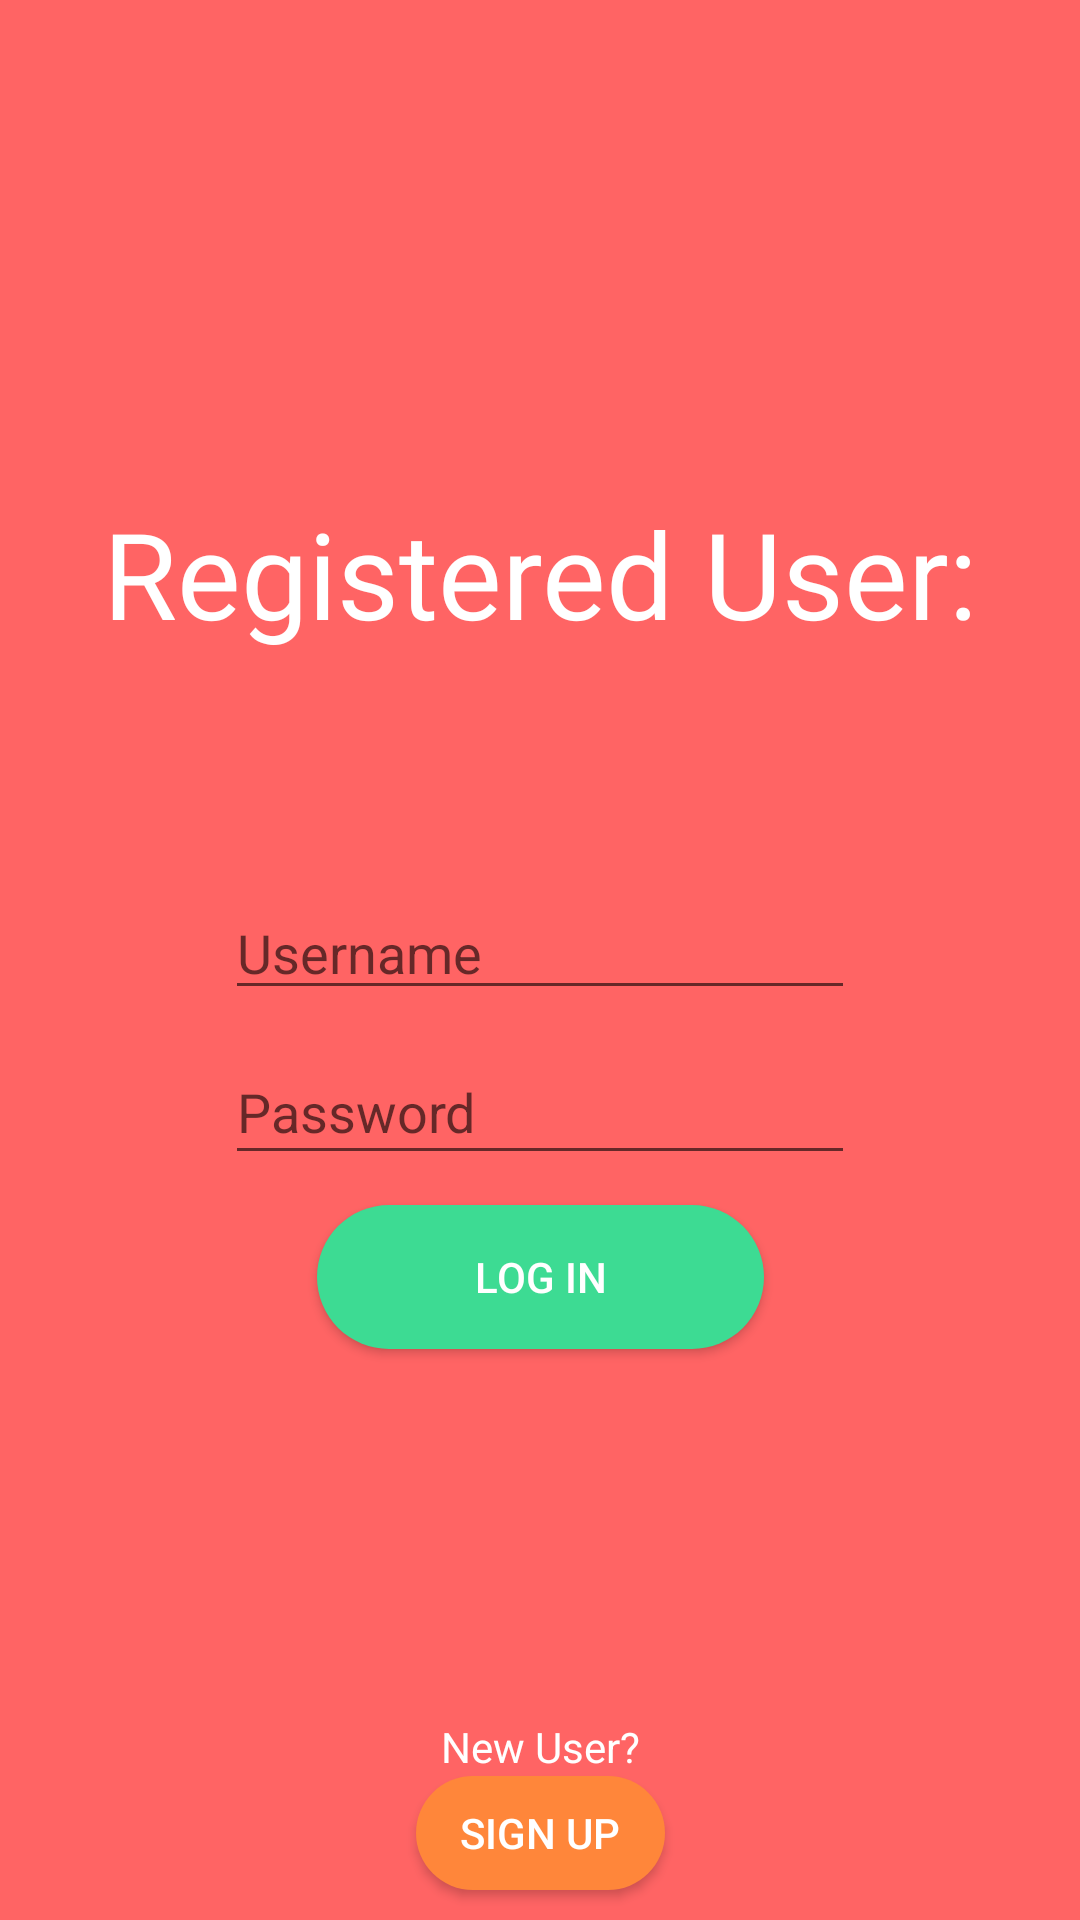

Reconstruct the res/layout file that produces this screen, plus the resources it refers to.
<!-- AndroidManifest.xml: application theme AppTheme -->
<!-- res/layout/activity_registered_user_login.xml -->
<?xml version="1.0" encoding="utf-8"?>

<LinearLayout xmlns:android="http://schemas.android.com/apk/res/android"
    xmlns:app="http://schemas.android.com/apk/res-auto"
    android:layout_width="match_parent"
    android:layout_height="match_parent"
    android:background="@color/colorPrimary"
    android:orientation="vertical">

    <androidx.constraintlayout.widget.ConstraintLayout
        android:layout_width="match_parent"
        android:layout_height="match_parent">

        <TextView
            android:id="@+id/tvRegUser"
            android:layout_width="wrap_content"
            android:layout_height="wrap_content"
            android:layout_marginTop="112dp"
            android:fontFamily="@font/chewy"
            android:text="Registered User:"
            android:textColor="@color/textWhite"
            android:textSize="40dp"
            app:layout_constraintBottom_toBottomOf="parent"
            app:layout_constraintEnd_toEndOf="parent"
            app:layout_constraintStart_toStartOf="parent"
            app:layout_constraintTop_toTopOf="parent"
            app:layout_constraintVertical_bias="0.110000014" />

        <EditText
            android:id="@+id/etUsername"
            android:layout_width="wrap_content"
            android:layout_height="wrap_content"
            android:layout_marginTop="20dp"
            android:ems="10"
            android:hint="Username"
            android:inputType="textPersonName"
            android:textColor="@color/textWhite"
            app:layout_constraintBottom_toBottomOf="parent"
            app:layout_constraintEnd_toEndOf="parent"
            app:layout_constraintStart_toStartOf="parent"
            app:layout_constraintTop_toBottomOf="@+id/tvRegUser"
            app:layout_constraintVertical_bias="0.16000003" />

        <EditText
            android:id="@+id/etPassword"
            android:layout_width="wrap_content"
            android:layout_height="45dp"
            android:layout_marginTop="10dp"
            android:ems="10"
            android:hint="Password"
            android:inputType="textPassword"
            android:textColor="@color/textWhite"
            app:layout_constraintBottom_toBottomOf="parent"
            app:layout_constraintEnd_toEndOf="parent"
            app:layout_constraintStart_toStartOf="parent"
            app:layout_constraintTop_toBottomOf="@+id/etUsername"
            app:layout_constraintVertical_bias="0.0" />

        <Button
            android:id="@+id/bLogIn"
            android:layout_width="149dp"
            android:layout_height="wrap_content"
            android:layout_marginTop="10dp"
            android:background="@drawable/rounded_green_button"
            android:text="Log In"
            android:textColor="@color/textWhite"
            app:layout_constraintBottom_toBottomOf="parent"
            app:layout_constraintEnd_toEndOf="parent"
            app:layout_constraintStart_toStartOf="parent"
            app:layout_constraintTop_toBottomOf="@+id/etPassword"
            app:layout_constraintVertical_bias="0.0" />

        <ImageView
            android:id="@+id/imageView3"
            android:layout_width="300dp"
            android:layout_height="1dp"
            app:layout_constraintBottom_toBottomOf="parent"
            app:layout_constraintEnd_toEndOf="parent"
            app:layout_constraintStart_toStartOf="parent"
            app:layout_constraintTop_toBottomOf="@+id/bLogIn"
            app:layout_constraintVertical_bias="0.63"
            app:srcCompat="@color/common_google_signin_btn_text_dark_focused" />

        <TextView
            android:id="@+id/tvNewUser"
            android:layout_width="wrap_content"
            android:layout_height="wrap_content"
            android:text="New User?"
            android:textColor="@color/textWhite"
            app:layout_constraintBottom_toBottomOf="parent"
            app:layout_constraintEnd_toEndOf="parent"
            app:layout_constraintStart_toStartOf="parent"
            app:layout_constraintTop_toBottomOf="@+id/imageView3"
            app:layout_constraintVertical_bias="0.050000012" />

        <Button
            android:id="@+id/bSignUp"
            android:layout_width="83dp"
            android:layout_height="38dp"
            android:background="@drawable/rounded_orange_button"
            android:text="Sign Up"
            android:textColor="@color/textWhite"
            app:layout_constraintBottom_toBottomOf="parent"
            app:layout_constraintEnd_toEndOf="parent"
            app:layout_constraintStart_toStartOf="parent"
            app:layout_constraintTop_toBottomOf="@+id/tvNewUser"
            app:layout_constraintVertical_bias="0.01999998" />

    </androidx.constraintlayout.widget.ConstraintLayout>
</LinearLayout>
<!-- resources referenced by this layout -->
<resources>
  <color name="colorPrimary">#FF6464</color>
  <color name="textWhite">#FFFFFF</color>
  <!-- drawable rounded_green_button (drawable) -->
  <?xml version="1.0" encoding="utf-8"?>
  <shape xmlns:android="http://schemas.android.com/apk/res/android"
      android:shape="rectangle">
  
      <solid android:color="@color/accentGreen"/>
      <corners android:radius="150dp"/>
  </shape>
  <!-- drawable rounded_orange_button (drawable) -->
  <?xml version="1.0" encoding="utf-8"?>
  <shape xmlns:android="http://schemas.android.com/apk/res/android"
      android:shape="rectangle">
  
      <solid android:color="@color/accentOrange"/>
      <corners android:radius="150dp"/>
  </shape>
  <style name="AppTheme" parent="Theme.AppCompat.Light.DarkActionBar">
          <item name="colorPrimary">@color/colorPrimary</item>
          <item name="colorPrimaryDark">@color/colorPrimaryDark</item>
          <item name="colorAccent">@color/accentOrange</item>
      </style>
  <color name="accentGreen">#3DDB93</color>
  <color name="accentOrange">#FF863A</color>
  <color name="colorPrimaryDark">#E04848</color>
</resources>
